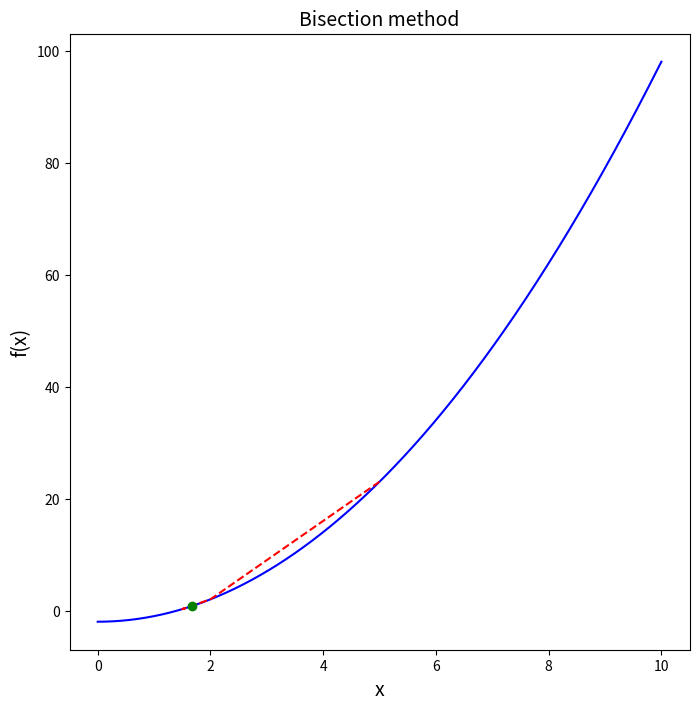

Reproduce this figure in Python.
#!/usr/bin/python

import numpy as np # numerical library
import matplotlib.pylab as plt # plot library

__package__ = "Bisection method"
__author__  = "Nico Curti (nico.curit2@unibo.it)"

f = lambda x : x**2 - 2
bisection = lambda x0, x1 : (x0, x1) if f(x0)*f(x1) < 0 else (x1, x0)

if __name__ == '__main__':
  n = 10000
  toll = 1e-4
  x0 = 5
  x1 = 1
  x = np.linspace(start = 0, stop = 10, num = n)
  y = f(x)
  step = [x0]
  tst = 1
  while tst >= toll:
    c = (x0 - x1) * .5 # middle point
    x0, x1 = bisection(c, x0) # bisection update
    step.append(c) # array of steps
    tst = abs(step[-1] - step[-2]) # check convergence

  fig, ax = plt.subplots(nrows=1, ncols=1, figsize=(8,8))
  ax.plot(x, y, 'b-', label="f(x)") # plot function
  ax.plot(step, f(np.asarray(step)), 'r--', label="bisection step") # plot steps
  ax.plot(step[-1], f(step[-1]), 'go') # plot root
  ax.set_xlabel("x", fontsize=14)
  ax.set_ylabel("f(x)", fontsize=14)
  ax.set_title("Bisection method", fontsize=14)
